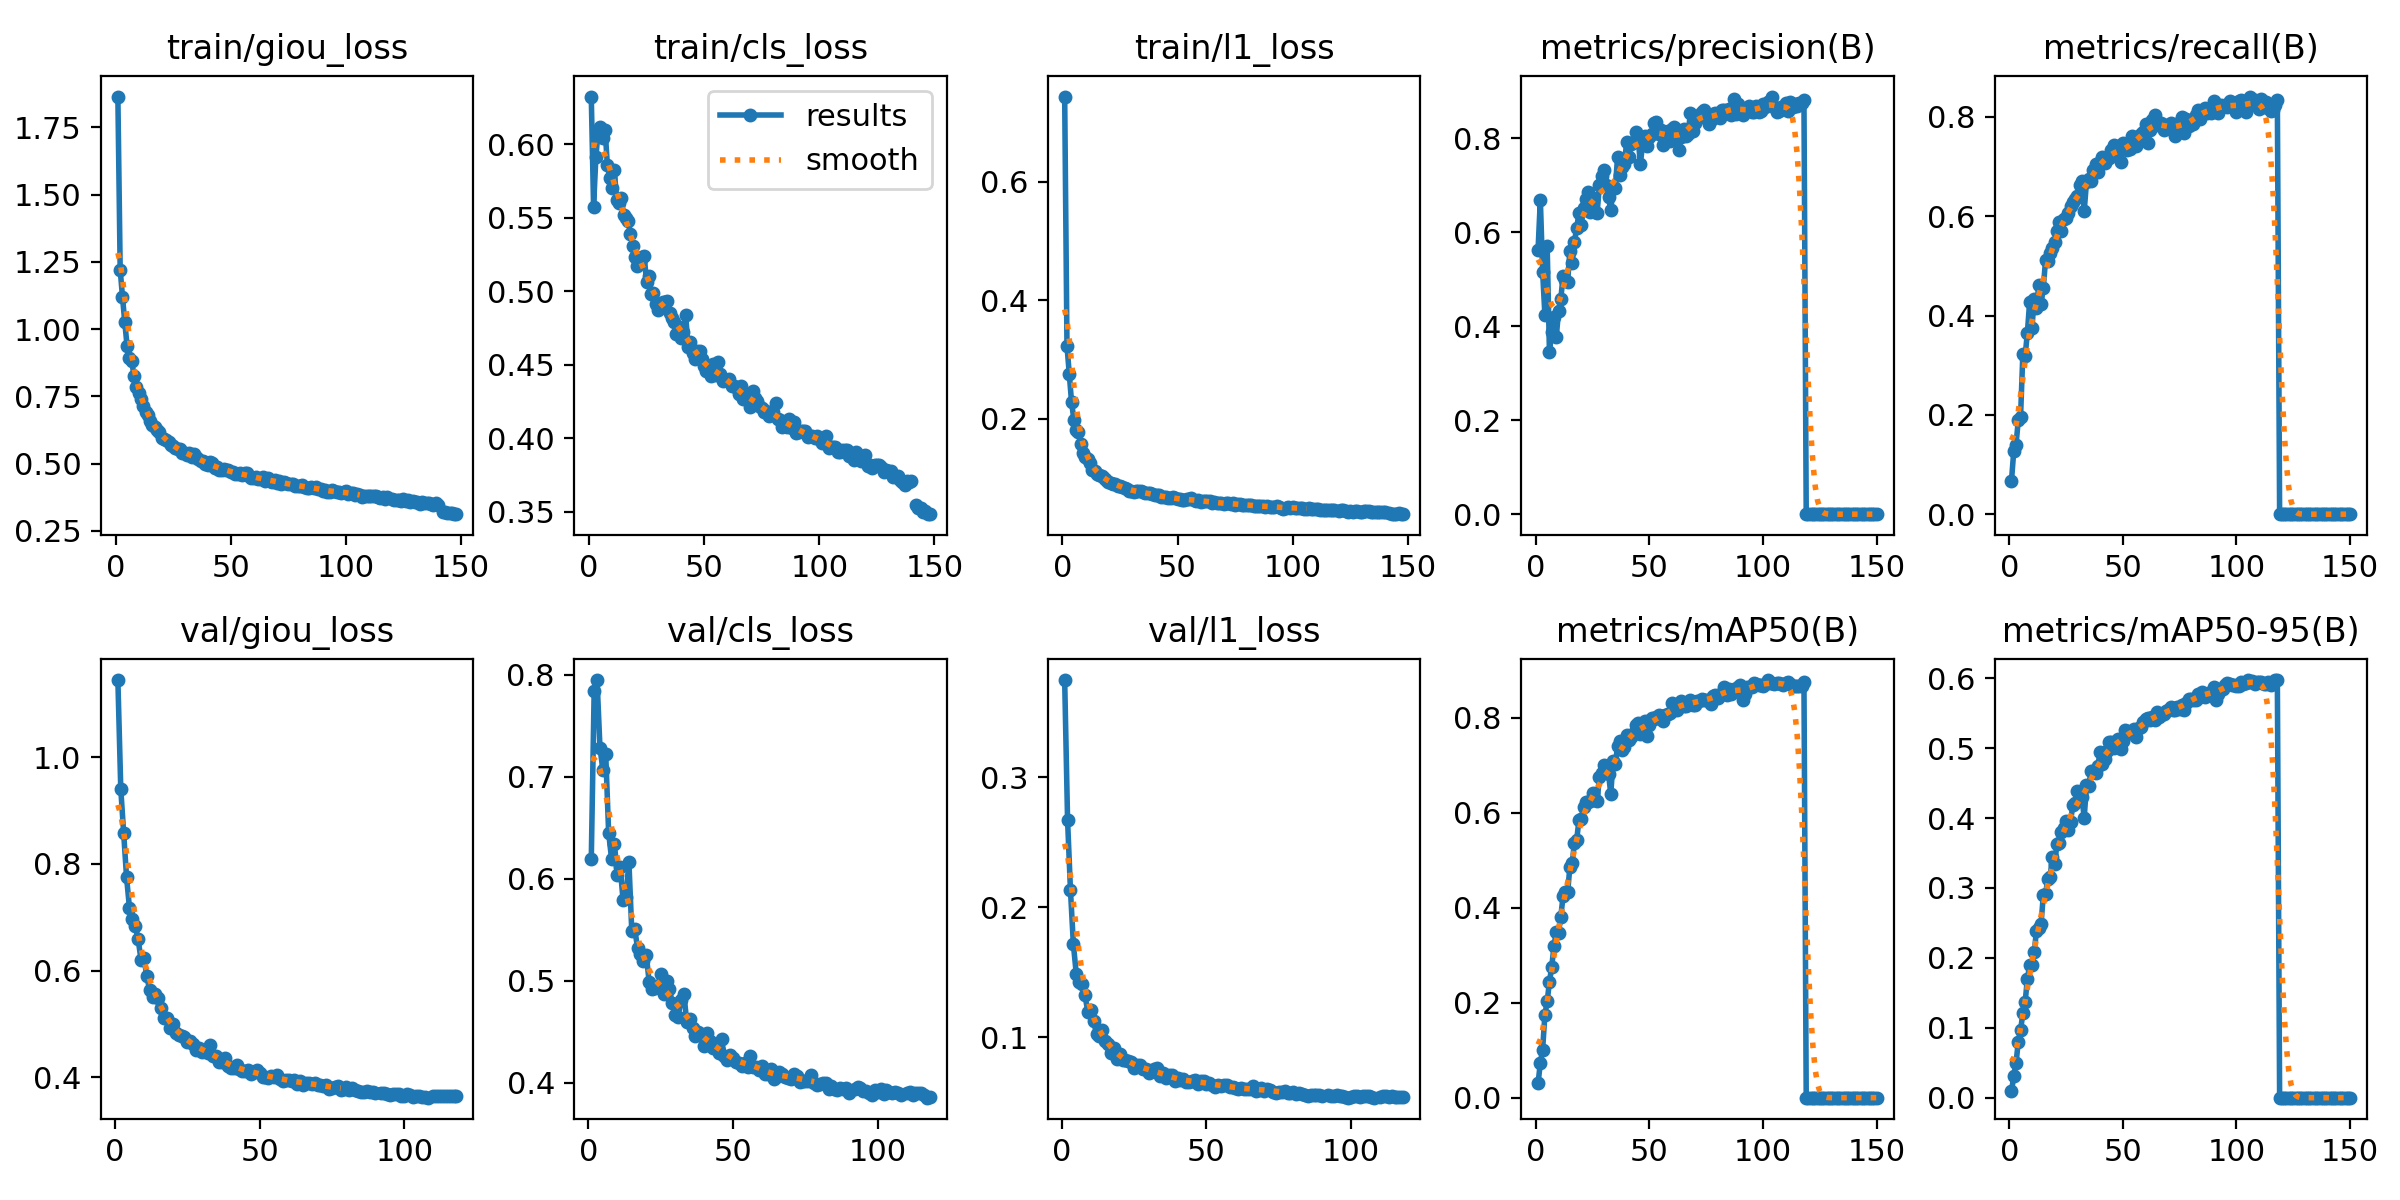

Values plotted in this chart, from the file beside it:
epoch, time, train/giou_loss, train/cls_loss, train/l1_loss, metrics/precision(B), metrics/recall(B), metrics/mAP50(B), metrics/mAP50-95(B), val/giou_loss, val/cls_loss, val/l1_loss, lr/pg0, lr/pg1, lr/pg2
1, 246.3, 1.864, 0.6325, 0.7442, 0.5632, 0.06713, 0.0304, 0.00918, 1.145, 0.619, 0.3747, 0.0003329, 0.0003329, 0.0003329
2, 483.5, 1.221, 0.5577, 0.3235, 0.6696, 0.1268, 0.07343, 0.03073, 0.9409, 0.7841, 0.2671, 0.0006618, 0.0006618, 0.0006618
3, 723.1, 1.12, 0.5913, 0.2755, 0.5162, 0.1402, 0.1011, 0.04927, 0.8584, 0.7949, 0.2132, 0.0009864, 0.0009864, 0.0009864
4, 961, 1.025, 0.6094, 0.2276, 0.4242, 0.1893, 0.1746, 0.08034, 0.7751, 0.7287, 0.1718, 0.0009802, 0.0009802, 0.0009802
5, 1199, 0.9371, 0.6118, 0.1987, 0.571, 0.1964, 0.2025, 0.09639, 0.7179, 0.707, 0.149, 0.0009736, 0.0009736, 0.0009736
6, 1435, 0.8944, 0.6042, 0.181, 0.3456, 0.3221, 0.2436, 0.1208, 0.6972, 0.7219, 0.1425, 0.000967, 0.000967, 0.000967
7, 1671, 0.8818, 0.61, 0.1781, 0.3874, 0.3179, 0.275, 0.1364, 0.6838, 0.6452, 0.1411, 0.0009604, 0.0009604, 0.0009604
8, 1908, 0.8268, 0.5858, 0.1576, 0.4202, 0.3655, 0.3188, 0.17, 0.6585, 0.6199, 0.1325, 0.0009538, 0.0009538, 0.0009538
9, 2147, 0.7841, 0.5771, 0.142, 0.3768, 0.4277, 0.3484, 0.1893, 0.6204, 0.634, 0.1199, 0.0009472, 0.0009472, 0.0009472
10, 2384, 0.7628, 0.5704, 0.1361, 0.4319, 0.3741, 0.3472, 0.1894, 0.6238, 0.6043, 0.121, 0.0009406, 0.0009406, 0.0009406
11, 2621, 0.7407, 0.5825, 0.1315, 0.4579, 0.4343, 0.3811, 0.2086, 0.5892, 0.6113, 0.1125, 0.000934, 0.000934, 0.000934
12, 2856, 0.7161, 0.5624, 0.1245, 0.5073, 0.4153, 0.4238, 0.2383, 0.563, 0.5789, 0.1027, 0.0009274, 0.0009274, 0.0009274
13, 3093, 0.6907, 0.5602, 0.1141, 0.4974, 0.461, 0.4337, 0.2423, 0.5511, 0.5824, 0.1011, 0.0009208, 0.0009208, 0.0009208
14, 3329, 0.6791, 0.5638, 0.1124, 0.4936, 0.4225, 0.432, 0.2478, 0.5567, 0.6168, 0.1059, 0.0009142, 0.0009142, 0.0009142
15, 3565, 0.6579, 0.5519, 0.1068, 0.5609, 0.4556, 0.4857, 0.2892, 0.548, 0.5486, 0.09708, 0.0009076, 0.0009076, 0.0009076
16, 3799, 0.6435, 0.5501, 0.1045, 0.5338, 0.5119, 0.4933, 0.291, 0.5294, 0.5509, 0.09511, 0.000901, 0.000901, 0.000901
17, 4035, 0.636, 0.5481, 0.1029, 0.5801, 0.5088, 0.5364, 0.3135, 0.5102, 0.5324, 0.08796, 0.0008944, 0.0008944, 0.0008944
18, 4268, 0.6268, 0.5388, 0.1002, 0.6095, 0.5262, 0.5428, 0.3161, 0.5104, 0.5262, 0.09217, 0.0008878, 0.0008878, 0.0008878
19, 4504, 0.6163, 0.5307, 0.09732, 0.6411, 0.5357, 0.5846, 0.3444, 0.4926, 0.5194, 0.08316, 0.0008812, 0.0008812, 0.0008812
20, 4740, 0.5964, 0.5231, 0.09291, 0.6164, 0.5474, 0.5864, 0.3337, 0.499, 0.5254, 0.08722, 0.0008746, 0.0008746, 0.0008746
21, 4973, 0.5907, 0.5171, 0.09095, 0.6512, 0.5696, 0.6112, 0.3631, 0.4829, 0.4993, 0.08268, 0.000868, 0.000868, 0.000868
22, 5205, 0.5878, 0.5196, 0.09014, 0.6698, 0.5892, 0.6218, 0.3639, 0.4798, 0.4919, 0.0829, 0.0008614, 0.0008614, 0.0008614
23, 5436, 0.5822, 0.5234, 0.09055, 0.6848, 0.5709, 0.6229, 0.3808, 0.4782, 0.4929, 0.08188, 0.0008548, 0.0008548, 0.0008548
24, 5668, 0.5708, 0.5238, 0.08662, 0.6429, 0.5951, 0.6249, 0.3864, 0.4757, 0.4952, 0.08082, 0.0008482, 0.0008482, 0.0008482
25, 5900, 0.5647, 0.5063, 0.08604, 0.6738, 0.5971, 0.6409, 0.3952, 0.4665, 0.5072, 0.07637, 0.0008416, 0.0008416, 0.0008416
26, 6132, 0.5577, 0.5104, 0.08443, 0.6432, 0.6068, 0.6261, 0.3836, 0.4689, 0.4874, 0.07916, 0.000835, 0.000835, 0.000835
27, 6365, 0.5554, 0.498, 0.08324, 0.6421, 0.6211, 0.6234, 0.3948, 0.4625, 0.5, 0.07869, 0.0008284, 0.0008284, 0.0008284
28, 6597, 0.5562, 0.4989, 0.08158, 0.7007, 0.6276, 0.6755, 0.4189, 0.4511, 0.4923, 0.07559, 0.0008218, 0.0008218, 0.0008218
29, 6829, 0.539, 0.4915, 0.07878, 0.7203, 0.6341, 0.6824, 0.4218, 0.4557, 0.4781, 0.07607, 0.0008152, 0.0008152, 0.0008152
30, 7061, 0.5385, 0.4872, 0.07874, 0.7321, 0.64, 0.6997, 0.4384, 0.4466, 0.4663, 0.07282, 0.0008086, 0.0008086, 0.0008086
31, 7293, 0.5305, 0.4892, 0.07672, 0.7002, 0.6623, 0.6906, 0.4304, 0.4484, 0.4651, 0.07456, 0.000802, 0.000802, 0.000802
32, 7524, 0.5403, 0.4925, 0.07826, 0.675, 0.6713, 0.6812, 0.4301, 0.4458, 0.4811, 0.07583, 0.0007954, 0.0007954, 0.0007954
33, 7756, 0.5262, 0.4928, 0.07734, 0.6464, 0.6104, 0.6394, 0.4002, 0.4598, 0.4871, 0.07664, 0.0007888, 0.0007888, 0.0007888
34, 7988, 0.5354, 0.4934, 0.07778, 0.6959, 0.6681, 0.7093, 0.447, 0.4392, 0.4598, 0.07049, 0.0007822, 0.0007822, 0.0007822
35, 8219, 0.525, 0.485, 0.07582, 0.6953, 0.6746, 0.7016, 0.4461, 0.4395, 0.4624, 0.07272, 0.0007756, 0.0007756, 0.0007756
36, 8451, 0.5182, 0.4818, 0.07424, 0.7608, 0.671, 0.7405, 0.4669, 0.4292, 0.4537, 0.06897, 0.000769, 0.000769, 0.000769
37, 8683, 0.5088, 0.4794, 0.07415, 0.7215, 0.694, 0.7496, 0.4673, 0.4291, 0.4459, 0.07084, 0.0007624, 0.0007624, 0.0007624
38, 8915, 0.5083, 0.4707, 0.07396, 0.7386, 0.7055, 0.731, 0.4646, 0.4353, 0.4497, 0.07084, 0.0007558, 0.0007558, 0.0007558
39, 9147, 0.4992, 0.4758, 0.07243, 0.7462, 0.6887, 0.7371, 0.4738, 0.4215, 0.4481, 0.06677, 0.0007492, 0.0007492, 0.0007492
40, 9379, 0.4961, 0.4683, 0.0709, 0.7927, 0.71, 0.7625, 0.4951, 0.4181, 0.4366, 0.06856, 0.0007426, 0.0007426, 0.0007426
41, 9611, 0.5052, 0.4721, 0.07052, 0.7603, 0.7184, 0.7523, 0.4773, 0.4181, 0.4489, 0.06721, 0.000736, 0.000736, 0.000736
42, 9843, 0.5032, 0.4837, 0.07142, 0.7889, 0.7072, 0.7582, 0.4848, 0.4237, 0.4414, 0.06811, 0.0007294, 0.0007294, 0.0007294
43, 10074, 0.4836, 0.4623, 0.06758, 0.7913, 0.715, 0.7682, 0.4959, 0.4149, 0.434, 0.06599, 0.0007228, 0.0007228, 0.0007228
44, 10307, 0.4864, 0.4655, 0.06871, 0.8138, 0.718, 0.7843, 0.509, 0.4117, 0.4339, 0.06565, 0.0007162, 0.0007162, 0.0007162
45, 10539, 0.4757, 0.4579, 0.06761, 0.8039, 0.7328, 0.7885, 0.5094, 0.4126, 0.4293, 0.06618, 0.0007096, 0.0007096, 0.0007096
46, 10771, 0.4757, 0.4537, 0.06666, 0.7449, 0.7443, 0.7652, 0.4997, 0.4137, 0.4427, 0.06728, 0.000703, 0.000703, 0.000703
47, 11003, 0.4816, 0.4592, 0.06614, 0.7881, 0.7257, 0.778, 0.5036, 0.4067, 0.4267, 0.0643, 0.0006964, 0.0006964, 0.0006964
48, 11235, 0.4777, 0.4597, 0.06719, 0.8046, 0.7361, 0.7924, 0.5127, 0.4104, 0.4224, 0.06688, 0.0006898, 0.0006898, 0.0006898
49, 11467, 0.4772, 0.4541, 0.06631, 0.7836, 0.709, 0.7604, 0.499, 0.414, 0.4277, 0.06653, 0.0006832, 0.0006832, 0.0006832
50, 11699, 0.4687, 0.4489, 0.06463, 0.8029, 0.7473, 0.7844, 0.5099, 0.4073, 0.4246, 0.06441, 0.0006766, 0.0006766, 0.0006766
51, 11931, 0.4674, 0.4461, 0.06439, 0.8102, 0.7345, 0.7987, 0.526, 0.4006, 0.4206, 0.06511, 0.00067, 0.00067, 0.00067
52, 12163, 0.4606, 0.4475, 0.06223, 0.8328, 0.7337, 0.7976, 0.5248, 0.4001, 0.4193, 0.06348, 0.0006634, 0.0006634, 0.0006634
53, 12395, 0.4623, 0.4424, 0.06296, 0.8344, 0.7349, 0.8014, 0.5222, 0.3986, 0.4162, 0.06221, 0.0006568, 0.0006568, 0.0006568
54, 12627, 0.4655, 0.4504, 0.06444, 0.8097, 0.7619, 0.8061, 0.5243, 0.4027, 0.4197, 0.06373, 0.0006502, 0.0006502, 0.0006502
55, 12862, 0.4582, 0.443, 0.06404, 0.8167, 0.7446, 0.8039, 0.5268, 0.3997, 0.4155, 0.06234, 0.0006436, 0.0006436, 0.0006436
56, 13094, 0.4659, 0.4522, 0.06616, 0.7852, 0.7404, 0.792, 0.5164, 0.4039, 0.4264, 0.06354, 0.000637, 0.000637, 0.000637
57, 13326, 0.4636, 0.4439, 0.06251, 0.8011, 0.7612, 0.8048, 0.5284, 0.3959, 0.416, 0.06375, 0.0006304, 0.0006304, 0.0006304
58, 13558, 0.4548, 0.439, 0.06094, 0.8148, 0.7655, 0.8084, 0.5299, 0.393, 0.4153, 0.06218, 0.0006238, 0.0006238, 0.0006238
59, 13791, 0.447, 0.4395, 0.06271, 0.794, 0.7698, 0.8103, 0.5372, 0.3944, 0.4123, 0.06184, 0.0006172, 0.0006172, 0.0006172
60, 14023, 0.447, 0.4395, 0.06025, 0.8194, 0.7852, 0.8306, 0.5416, 0.3956, 0.4171, 0.06136, 0.0006106, 0.0006106, 0.0006106
... 90 more rows
